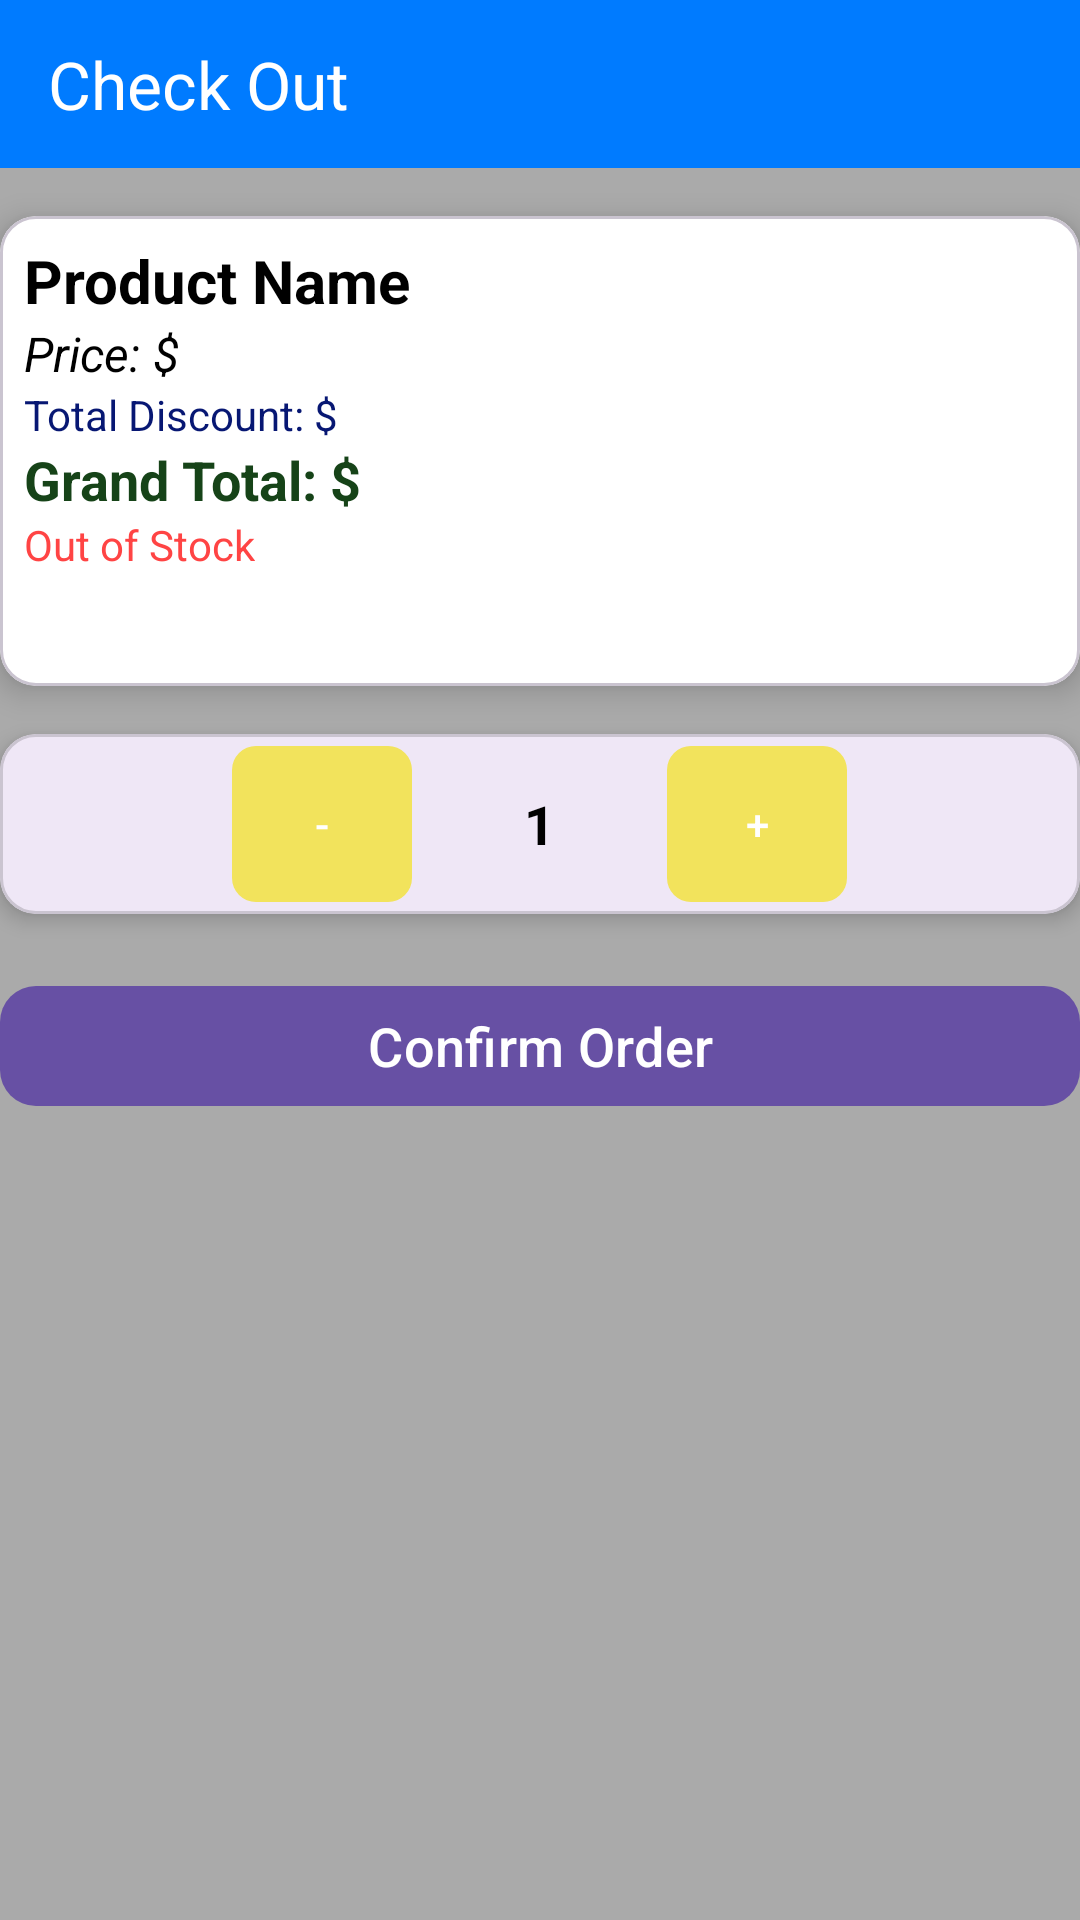

Layout XML and referenced resources for this Android screen:
<!-- AndroidManifest.xml: application theme Theme.Exe2Txt -->
<!-- res/layout/activity_check_out.xml -->
<?xml version="1.0" encoding="utf-8"?>
<RelativeLayout xmlns:android="http://schemas.android.com/apk/res/android"
    xmlns:app="http://schemas.android.com/apk/res-auto"
    xmlns:tools="http://schemas.android.com/tools"
    android:id="@+id/main"
    android:layout_width="match_parent"
    android:layout_height="match_parent"
    android:background="@android:color/darker_gray"
    tools:context=".CheckOutActivity">




    <LinearLayout
        android:layout_width="match_parent"
        android:layout_height="wrap_content"
        android:orientation="vertical"

        >

        <com.google.android.material.appbar.MaterialToolbar
            android:id="@+id/toolbar"
            android:layout_width="match_parent"
            android:layout_height="56dp"
            android:background="@color/custom_blue"
            app:title="Check Out"
            app:titleTextColor="@color/white"
            />

        



        
        <com.google.android.material.card.MaterialCardView
            android:layout_width="match_parent"
            android:layout_height="wrap_content"
            android:layout_marginTop="16dp"
            app:cardCornerRadius="12dp"
            app:cardElevation="6dp"
            android:padding="16dp"
            android:backgroundTint="@color/white">

            <LinearLayout
                android:layout_width="match_parent"
                android:layout_height="wrap_content"
                android:orientation="vertical"
                android:padding="8dp">

                <com.google.android.material.textview.MaterialTextView
                    android:id="@+id/checkoutProductTitle"
                    android:layout_width="wrap_content"
                    android:layout_height="wrap_content"
                    android:textSize="20sp"
                    android:textStyle="bold"
                    android:textColor="@color/black"
                    android:text="Product Name" />

                <com.google.android.material.textview.MaterialTextView
                    android:id="@+id/checkoutPrice"
                    android:layout_width="wrap_content"
                    android:layout_height="wrap_content"
                    android:textStyle="italic"
                    android:textSize="16sp"
                    android:textColor="@color/black"
                    android:text="Price: $" />




                <com.google.android.material.textview.MaterialTextView
                    android:id="@+id/totalDiscountAmount"
                    android:layout_width="wrap_content"
                    android:layout_height="wrap_content"
                    android:textSize="14sp"
                    android:textColor="#071773"
                    android:text="Total Discount: $" />

                <com.google.android.material.textview.MaterialTextView
                    android:id="@+id/checkoutFinalAmount"
                    android:layout_width="wrap_content"
                    android:layout_height="wrap_content"
                    android:textSize="18sp"
                    android:textStyle="bold"
                    android:textColor="#164318"
                    android:text="Grand Total: $" />

                <com.google.android.material.textview.MaterialTextView
                    android:id="@+id/checkoutStock"
                    android:layout_width="wrap_content"
                    android:layout_height="wrap_content"
                    android:textSize="14sp"
                    android:textColor="@android:color/holo_red_light"
                    android:text="Out of Stock" />




                <com.google.android.material.textview.MaterialTextView
                    android:id="@+id/checkoutDiscountAmount"
                    android:layout_width="wrap_content"
                    android:layout_height="wrap_content"
                    android:textSize="16sp"
                    android:textColor="#C53969"
                    android:visibility="invisible"
                    android:text="Discount Amount: $"
                    android:paddingBottom="8dp"/>
            </LinearLayout>


        </com.google.android.material.card.MaterialCardView>

        
        <com.google.android.material.card.MaterialCardView
            android:layout_width="match_parent"
            android:layout_height="wrap_content"
            android:layout_marginTop="16dp"
            app:cardCornerRadius="12dp"
            app:cardElevation="4dp"
            android:padding="16dp">

            <LinearLayout
                android:layout_width="match_parent"
                android:layout_height="wrap_content"
                android:orientation="horizontal"
                android:gravity="center">

                <com.google.android.material.button.MaterialButton
                    android:id="@+id/decreaseQuantity"
                    android:layout_width="60dp"
                    android:layout_height="60dp"
                    android:text="@string/decrease_quantity"
                    app:iconTint="@color/black"
                    app:cornerRadius="8dp"
                    app:backgroundTint="#F2E35C"
                    android:contentDescription="Decrease quantity" />

                <com.google.android.material.textview.MaterialTextView
                    android:id="@+id/quantityText"
                    android:layout_width="85dp"
                    android:layout_height="wrap_content"
                    android:gravity="center"
                    android:text="1"
                    android:textSize="18sp"
                    android:textStyle="bold"
                    android:textColor="@color/black" />

                <com.google.android.material.button.MaterialButton
                    android:id="@+id/increaseQuantity"
                    android:layout_width="60dp"
                    android:layout_height="60dp"
                    android:text="@string/increase_quantity"
                    app:iconTint="@color/black"
                    app:cornerRadius="8dp"
                    app:backgroundTint="#F2E35C"
                    android:contentDescription="Increase quantity" />
            </LinearLayout>
        </com.google.android.material.card.MaterialCardView>

        
        <com.google.android.material.button.MaterialButton
            android:id="@+id/confirm_button"
            android:layout_width="match_parent"
            android:layout_height="wrap_content"
            android:textSize="18sp"
            android:text="Confirm Order"
            android:layout_marginTop="20dp"
            android:layout_marginBottom="12dp"
            app:cornerRadius="12dp"
            app:backgroundTint="?attr/colorPrimary"
            android:textColor="@color/white"
            app:elevation="4dp" />
    </LinearLayout>
</RelativeLayout>
<!-- resources referenced by this layout -->
<resources>
  <color name="black">#FF000000</color>
  <color name="custom_blue">#007BFF</color>
  <color name="white">#FFFFFFFF</color>
  <string name="decrease_quantity">-</string>
  <string name="increase_quantity">+</string>
  <style name="Theme.Exe2Txt" parent="Base.Theme.Exe2Txt" />
  <style name="Base.Theme.Exe2Txt" parent="Theme.Material3.DayNight.NoActionBar">
          
          
      </style>
</resources>
